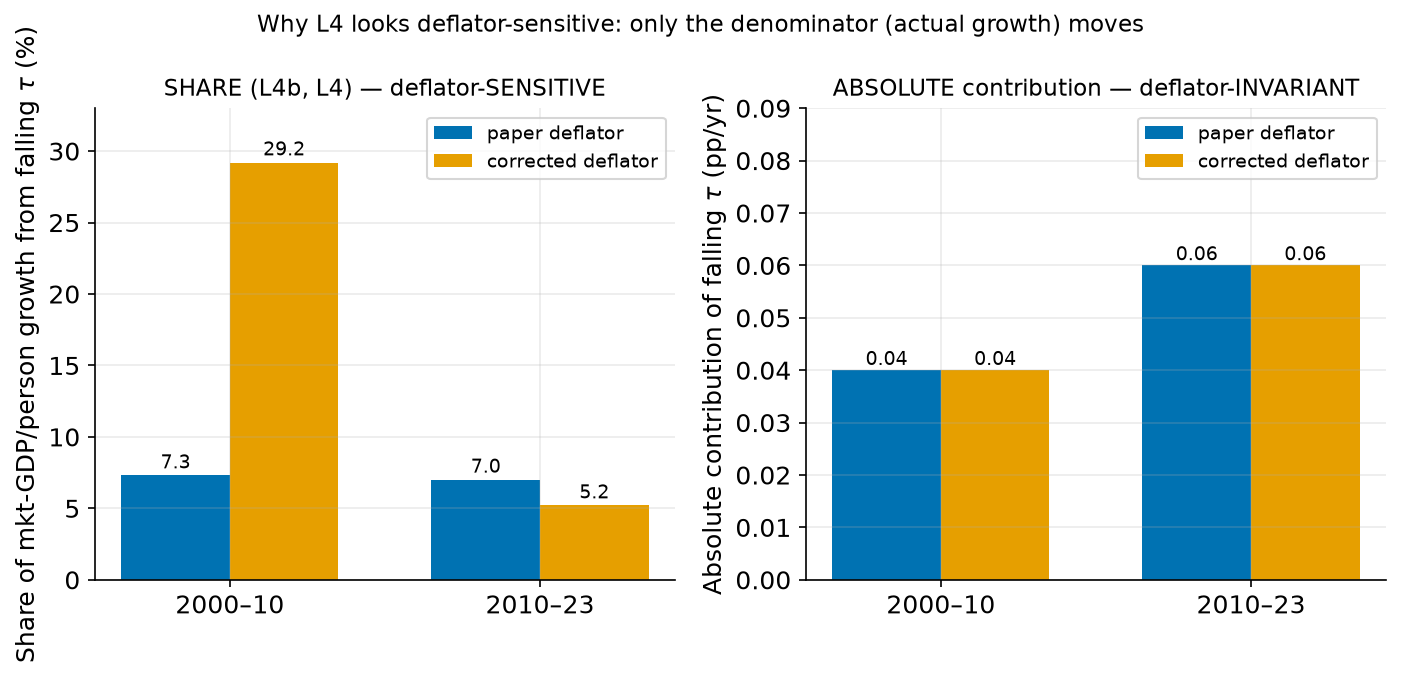

The data file committed next to this chart (first rows):
window, share_paper_pct, share_corrected_pct, abs_contrib_paper_pp_per_yr, abs_contrib_corrected_pp_per_yr
2000–10, 7.3, 29.2, 0.04, 0.04
2010–23, 7.0, 5.2, 0.06, 0.06
